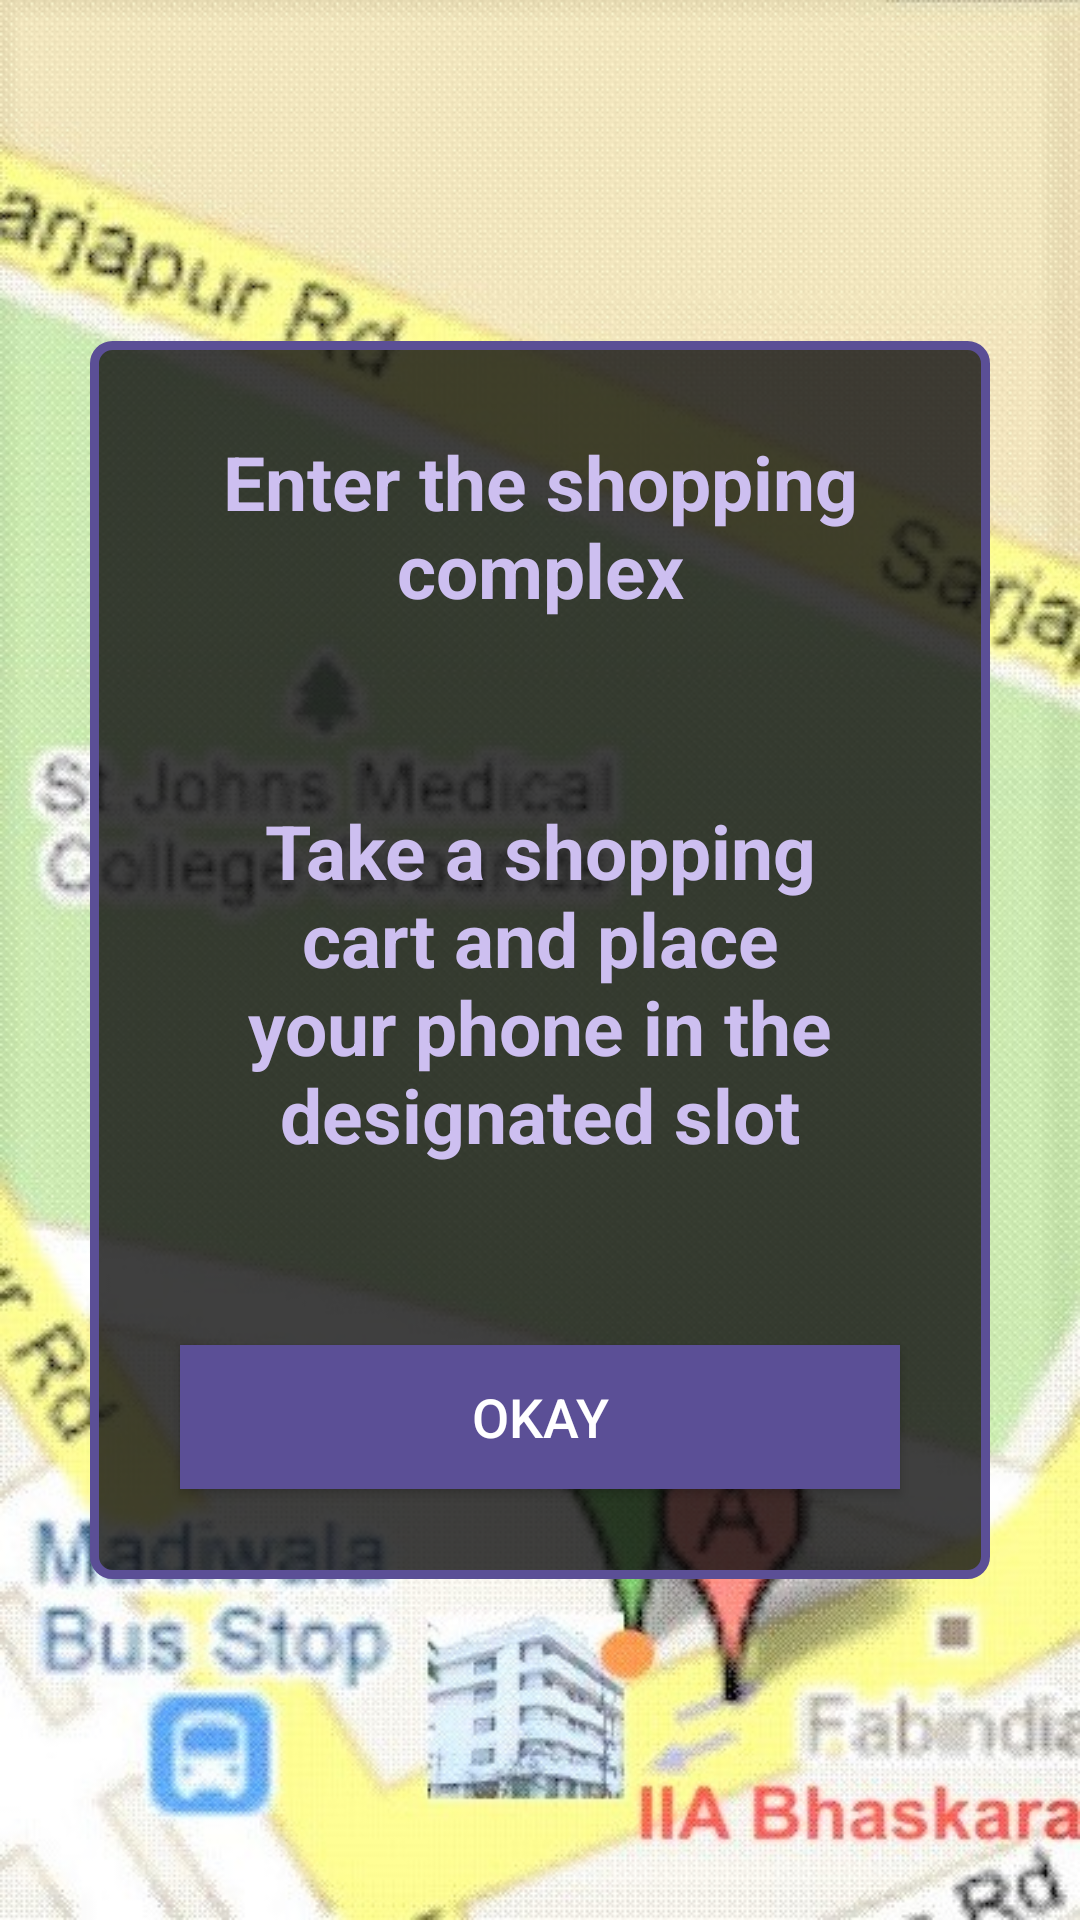

Here is an Android app screen rendered from its layout file. Give the layout XML and the strings, colors and styles it references.
<!-- AndroidManifest.xml: application theme AppTheme -->
<!-- res/layout/activity_enter_complex.xml -->
<?xml version="1.0" encoding="utf-8"?>
<androidx.constraintlayout.widget.ConstraintLayout xmlns:android="http://schemas.android.com/apk/res/android"
    xmlns:app="http://schemas.android.com/apk/res-auto"
    xmlns:tools="http://schemas.android.com/tools"
    android:layout_width="match_parent"
    android:layout_height="match_parent"
    android:background="@drawable/back"
    tools:context=".ui.ui.EnterComplex">

    <LinearLayout
        android:layout_width="match_parent"
        android:layout_height="wrap_content"
        app:layout_constraintTop_toTopOf="parent"
        app:layout_constraintBottom_toBottomOf="parent"
        android:layout_marginLeft="30dp"
        android:layout_marginRight="30dp"
        android:background="@drawable/layoutback"
        android:orientation="vertical">

        <TextView
            android:id="@+id/textView"
            android:layout_width="wrap_content"
            android:layout_height="wrap_content"
            android:text="Enter the shopping complex"
            android:layout_margin="30dp"
            android:textSize="25sp"
            android:textColor="#CDBFF0"
            android:gravity="center"
            android:textStyle="bold"/>

        <TextView
            android:id="@+id/textView1"
            android:layout_width="wrap_content"
            android:layout_height="wrap_content"
            android:text="Take a shopping cart and place your phone in the designated slot"
            android:layout_margin="30dp"
            android:textSize="25sp"
            android:textColor="#CDBFF0"
            android:gravity="center"
            android:textStyle="bold"/>

        <Button
            android:id="@+id/entercomplex"
            android:layout_width="match_parent"
            android:layout_height="wrap_content"
            android:layout_gravity="bottom"
            android:layout_margin="30dp"
            android:background="@drawable/buttonback"
            android:padding="10dp"
            android:text="okay"
            android:textColor="#FFFFFF"
            android:textSize="18dp" />

    </LinearLayout>
</androidx.constraintlayout.widget.ConstraintLayout>
<!-- resources referenced by this layout -->
<resources>
  <!-- drawable back: jpg bitmap (drawable, 134856 bytes) -->
  <!-- drawable buttonback (drawable) -->
  <?xml version="1.0" encoding="utf-8"?>
  <shape xmlns:android="http://schemas.android.com/apk/res/android">
  
      <solid android:color="#5B4F96"></solid>
  
  </shape>
  <!-- drawable layoutback (drawable) -->
  <?xml version="1.0" encoding="utf-8"?>
  <shape xmlns:android="http://schemas.android.com/apk/res/android">
  
      <solid android:color="#CC0F0F0F"></solid>
      <corners android:radius="6dp" ></corners>
      <stroke android:color="@color/colorPrimary"
          android:width="3dp" />
  </shape>
  <style name="AppTheme" parent="Theme.AppCompat.Light.DarkActionBar">
          
          <item name="colorPrimary">@color/colorPrimary</item>
          <item name="colorPrimaryDark">@color/colorPrimaryDark</item>
          <item name="colorAccent">@color/colorAccent</item>
      </style>
  <color name="colorPrimary">#5B4F96</color>
  <color name="colorPrimaryDark">#5B4F96</color>
  <color name="colorAccent">#262525</color>
</resources>
